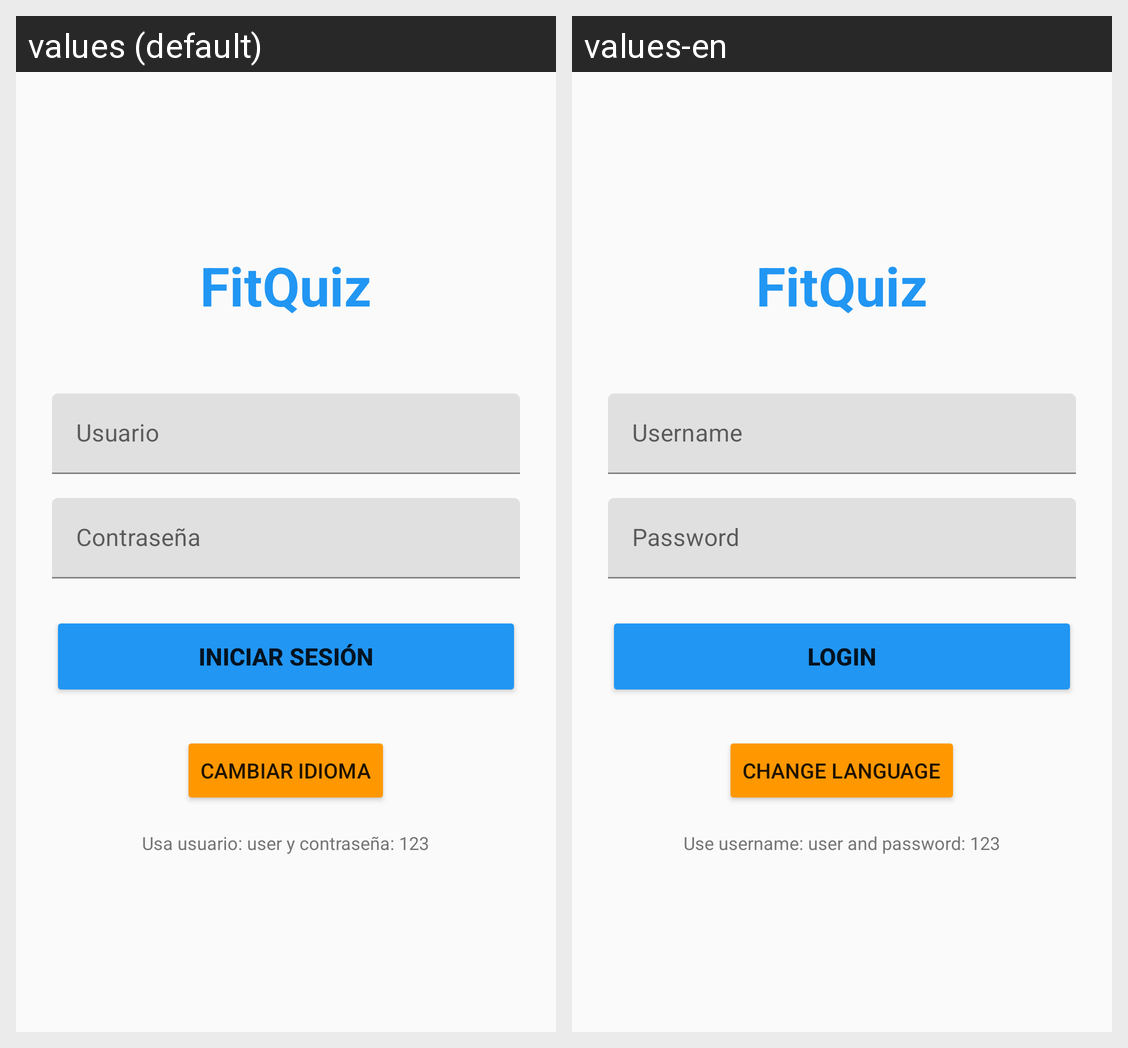

This grid shows one Android layout under two languages. Give, for every string resource on the screen, its name, the default text and each shown locale's text.
Android screen res/layout/activity_login.xml rendered under 2 locales, left to right: values (default), values-en. Device: Nexus 5 (rendered at 1080×1920; each locale shown at half size, 540×960, under a caption strip naming it); theme Theme.FitQuiz.NoActionBar.
Strings drawn on this screen, with the default value and each locale's value (text and hints the layout hard-codes, and strings that could not be matched under every locale, appear in the picture but are not listed):

app_name
  values: FitQuiz
  values-en: FitQuiz

login
  values: Iniciar Sesión
  values-en: Login

change_language
  values: Cambiar Idioma
  values-en: Change Language

login_hint
  values: Usa usuario: user y contraseña: 123
  values-en: Use username: user and password: 123
